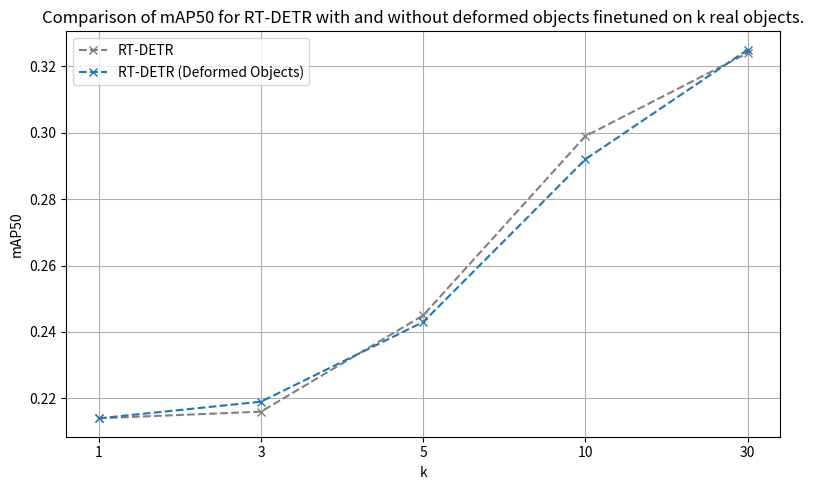

Generate this figure with matplotlib:
import matplotlib.pyplot as plt

# Data
k_values = [1, 3, 5, 10, 30]

rtdetr = [0.214, 0.219, 0.243, 0.292, 0.325]
rtdetr_damaged = [0.214, 0.216, 0.245, 0.299, 0.324]

# Create evenly spaced positions for x-axis
x = range(len(k_values))   # [0,1,2,3]

plt.figure(figsize=(8, 5))

plt.plot(x, rtdetr_damaged, marker='x', linestyle='--', label="RT-DETR", color='grey')
plt.plot(x, rtdetr, marker='x', linestyle='--',label="RT-DETR (Deformed Objects)")

# Replace x-axis numbers with actual k labels
plt.xticks(x, k_values)

plt.title("Comparison of mAP50 for RT-DETR with and without deformed objects finetuned on k real objects.")
plt.xlabel("k")
plt.ylabel("mAP50")
plt.grid(True)
plt.legend()

plt.tight_layout()
plt.show()
